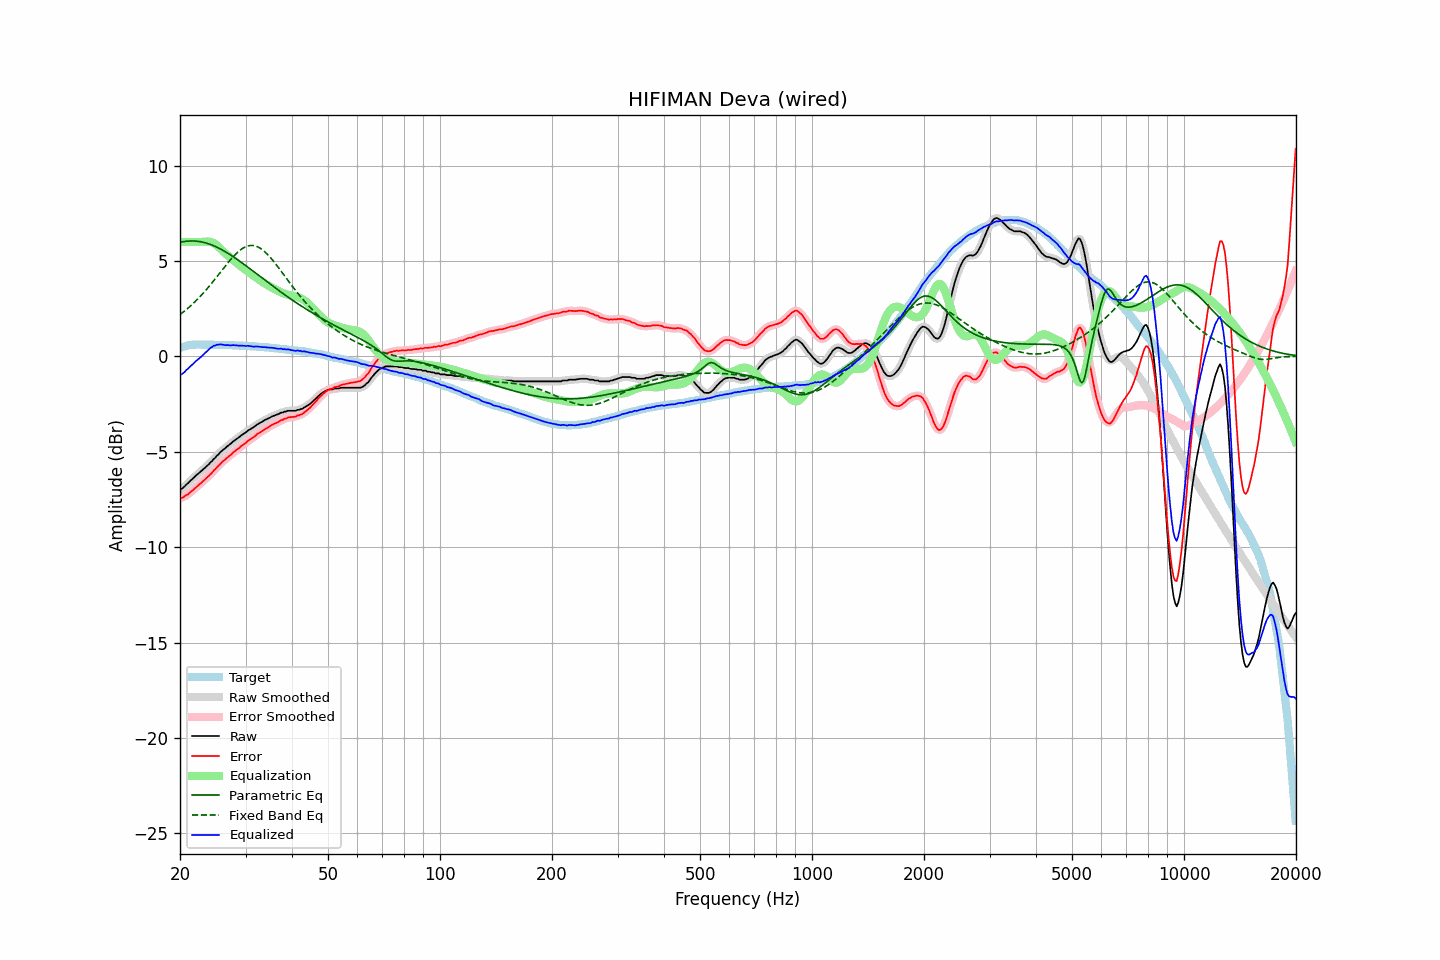

The data file committed next to this chart (first rows):
frequency, raw, error, smoothed, error_smoothed, equalization, parametric_eq, fixed_band_eq, equalized_raw, equalized_smoothed, target
20.00, -6.98, -7.43, -6.99, -7.43, 6.00, 5.97, 2.19, -0.98, -0.99, 0.44
20.20, -6.94, -7.42, -6.94, -7.41, 6.00, 5.99, 2.25, -0.94, -0.94, 0.47
20.40, -6.88, -7.39, -6.87, -7.38, 6.00, 6.01, 2.32, -0.88, -0.87, 0.50
20.61, -6.80, -7.33, -6.81, -7.33, 6.00, 6.02, 2.39, -0.80, -0.81, 0.52
20.81, -6.71, -7.26, -6.72, -7.28, 6.00, 6.03, 2.46, -0.71, -0.72, 0.55
21.02, -6.65, -7.23, -6.64, -7.22, 6.00, 6.04, 2.53, -0.65, -0.64, 0.58
21.23, -6.55, -7.14, -6.56, -7.15, 6.00, 6.05, 2.60, -0.55, -0.56, 0.59
21.44, -6.48, -7.08, -6.48, -7.09, 6.00, 6.05, 2.68, -0.48, -0.48, 0.60
21.66, -6.40, -7.02, -6.40, -7.01, 6.00, 6.05, 2.76, -0.40, -0.40, 0.61
21.87, -6.32, -6.93, -6.32, -6.94, 6.00, 6.05, 2.84, -0.32, -0.32, 0.61
22.09, -6.24, -6.86, -6.24, -6.86, 6.00, 6.04, 2.92, -0.24, -0.24, 0.62
22.31, -6.17, -6.79, -6.17, -6.79, 6.00, 6.03, 3.00, -0.17, -0.17, 0.62
22.54, -6.09, -6.71, -6.10, -6.72, 6.00, 6.02, 3.09, -0.09, -0.10, 0.62
22.76, -6.03, -6.65, -6.03, -6.64, 6.00, 6.01, 3.18, -0.03, -0.03, 0.62
22.99, -5.95, -6.56, -5.96, -6.57, 6.00, 5.99, 3.27, 0.05, 0.04, 0.61
23.22, -5.88, -6.49, -5.88, -6.49, 6.01, 5.97, 3.36, 0.12, 0.13, 0.61
23.45, -5.80, -6.41, -5.81, -6.41, 6.01, 5.95, 3.46, 0.21, 0.21, 0.61
23.69, -5.72, -6.33, -5.73, -6.33, 6.02, 5.92, 3.56, 0.29, 0.29, 0.61
23.92, -5.65, -6.26, -5.65, -6.26, 6.01, 5.89, 3.66, 0.36, 0.37, 0.61
24.16, -5.55, -6.17, -5.56, -6.17, 6.00, 5.86, 3.76, 0.45, 0.44, 0.62
24.40, -5.48, -6.10, -5.47, -6.09, 5.97, 5.83, 3.86, 0.49, 0.50, 0.62
24.65, -5.37, -5.98, -5.38, -6.00, 5.93, 5.80, 3.97, 0.56, 0.55, 0.61
24.89, -5.31, -5.92, -5.30, -5.91, 5.88, 5.76, 4.07, 0.57, 0.58, 0.61
25.14, -5.20, -5.81, -5.21, -5.82, 5.82, 5.72, 4.18, 0.61, 0.61, 0.61
25.39, -5.13, -5.74, -5.12, -5.73, 5.74, 5.68, 4.29, 0.61, 0.62, 0.61
25.65, -5.03, -5.64, -5.03, -5.64, 5.66, 5.64, 4.39, 0.63, 0.63, 0.60
25.91, -4.95, -5.55, -4.96, -5.56, 5.58, 5.59, 4.50, 0.62, 0.62, 0.59
26.16, -4.88, -5.48, -4.88, -5.48, 5.49, 5.54, 4.61, 0.61, 0.61, 0.59
26.43, -4.82, -5.42, -4.81, -5.41, 5.41, 5.49, 4.72, 0.59, 0.59, 0.59
26.69, -4.74, -5.34, -4.75, -5.34, 5.34, 5.44, 4.82, 0.59, 0.59, 0.59
26.96, -4.67, -5.27, -4.68, -5.27, 5.26, 5.39, 4.92, 0.59, 0.58, 0.59
27.23, -4.61, -5.20, -4.61, -5.20, 5.19, 5.34, 5.02, 0.58, 0.58, 0.59
27.50, -4.54, -5.13, -4.54, -5.13, 5.12, 5.28, 5.12, 0.58, 0.58, 0.59
27.77, -4.46, -5.04, -4.47, -5.05, 5.05, 5.23, 5.22, 0.59, 0.58, 0.58
28.05, -4.40, -4.98, -4.40, -4.98, 4.98, 5.17, 5.31, 0.58, 0.58, 0.58
28.33, -4.34, -4.91, -4.34, -4.91, 4.92, 5.11, 5.39, 0.57, 0.57, 0.57
28.62, -4.28, -4.85, -4.28, -4.85, 4.85, 5.06, 5.47, 0.56, 0.57, 0.57
28.90, -4.22, -4.79, -4.22, -4.78, 4.78, 5.00, 5.54, 0.56, 0.56, 0.57
29.19, -4.15, -4.71, -4.16, -4.72, 4.72, 4.94, 5.60, 0.56, 0.56, 0.56
29.48, -4.09, -4.66, -4.10, -4.65, 4.65, 4.87, 5.66, 0.56, 0.55, 0.56
29.78, -4.03, -4.59, -4.03, -4.59, 4.59, 4.81, 5.71, 0.55, 0.55, 0.55
30.08, -3.98, -4.54, -3.97, -4.52, 4.52, 4.75, 5.75, 0.54, 0.55, 0.55
30.38, -3.90, -4.45, -3.91, -4.46, 4.46, 4.69, 5.78, 0.56, 0.55, 0.54
30.68, -3.85, -4.39, -3.86, -4.39, 4.40, 4.62, 5.80, 0.55, 0.54, 0.54
30.99, -3.80, -4.33, -3.80, -4.33, 4.33, 4.56, 5.81, 0.53, 0.53, 0.53
31.30, -3.75, -4.28, -3.75, -4.28, 4.27, 4.50, 5.81, 0.52, 0.52, 0.53
31.61, -3.70, -4.23, -3.70, -4.22, 4.21, 4.43, 5.80, 0.51, 0.51, 0.53
31.93, -3.63, -4.15, -3.64, -4.15, 4.15, 4.37, 5.78, 0.52, 0.51, 0.52
32.24, -3.57, -4.08, -3.58, -4.09, 4.09, 4.30, 5.75, 0.52, 0.51, 0.50
32.57, -3.52, -4.03, -3.52, -4.02, 4.03, 4.24, 5.71, 0.51, 0.51, 0.50
32.89, -3.47, -3.97, -3.48, -3.97, 3.98, 4.17, 5.66, 0.50, 0.50, 0.50
33.22, -3.43, -3.92, -3.43, -3.92, 3.92, 4.11, 5.60, 0.49, 0.49, 0.49
33.55, -3.38, -3.87, -3.38, -3.87, 3.86, 4.05, 5.54, 0.48, 0.48, 0.49
33.89, -3.32, -3.80, -3.33, -3.81, 3.81, 3.98, 5.46, 0.49, 0.48, 0.48
34.23, -3.29, -3.77, -3.29, -3.76, 3.76, 3.92, 5.38, 0.46, 0.47, 0.47
34.57, -3.24, -3.71, -3.25, -3.71, 3.71, 3.85, 5.30, 0.47, 0.46, 0.46
34.92, -3.21, -3.66, -3.20, -3.66, 3.66, 3.79, 5.20, 0.45, 0.46, 0.45
35.27, -3.15, -3.60, -3.16, -3.61, 3.61, 3.73, 5.11, 0.46, 0.45, 0.45
35.62, -3.12, -3.56, -3.12, -3.56, 3.56, 3.67, 5.01, 0.44, 0.44, 0.44
35.97, -3.09, -3.52, -3.09, -3.52, 3.52, 3.60, 4.90, 0.43, 0.43, 0.42
... 635 more rows
